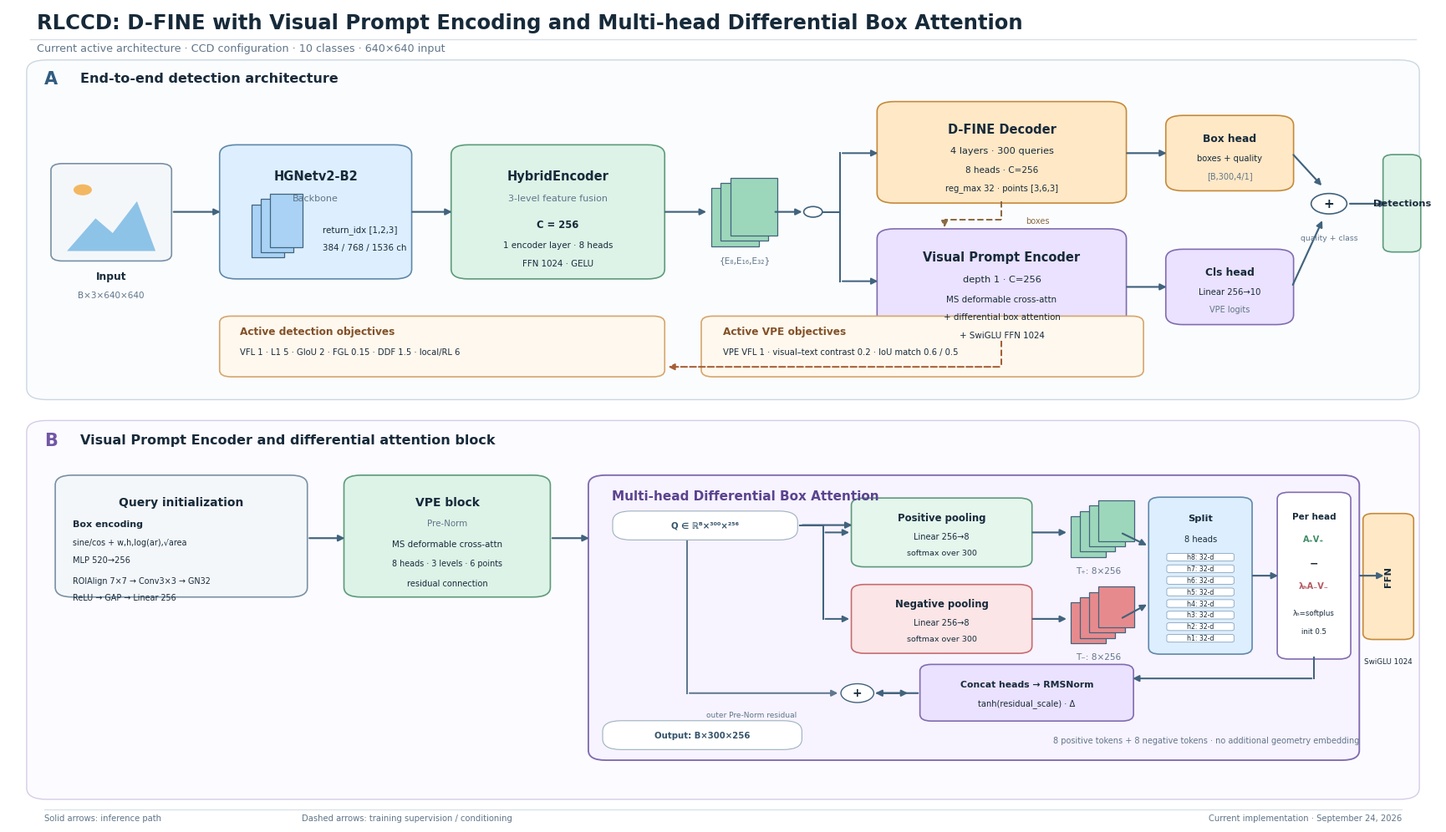

Generate this figure with matplotlib:
from pathlib import Path

import matplotlib.pyplot as plt
from matplotlib.patches import FancyBboxPatch, Polygon, Circle
from matplotlib.lines import Line2D

OUT = Path("docs")
OUT.mkdir(exist_ok=True)

plt.rcParams.update({
    "font.family": "DejaVu Sans",
    "font.size": 9,
    "axes.linewidth": 0.8,
    "svg.fonttype": "none",
    "pdf.fonttype": 42,
})

COL = {
    "ink": "#172A3A",
    "muted": "#607589",
    "line": "#41637D",
    "blue": "#DDEEFF",
    "blue2": "#A9D2F5",
    "green": "#DDF3E8",
    "green2": "#9DD7BB",
    "orange": "#FFE8C6",
    "orange2": "#F5B96B",
    "purple": "#EAE2FF",
    "purple2": "#B7A1EA",
    "red": "#FBE0E1",
    "red2": "#E78A8D",
    "gray": "#F4F7FA",
    "white": "#FFFFFF",
    "train": "#A65E35",
}

fig = plt.figure(figsize=(18, 10.5), dpi=180, facecolor="white")
ax = fig.add_axes([0.025, 0.035, 0.95, 0.93])
ax.set_xlim(0, 100)
ax.set_ylim(0, 100)
ax.axis("off")


def box(x, y, w, h, fc, ec=COL["line"], lw=1.2, radius=1.2, z=2):
    p = FancyBboxPatch(
        (x, y), w, h,
        boxstyle=f"round,pad=0.22,rounding_size={radius}",
        facecolor=fc, edgecolor=ec, linewidth=lw, zorder=z,
    )
    ax.add_patch(p)
    return p


def txt(x, y, s, size=9, weight="normal", color=None, ha="center", va="center", z=5, style="normal", rotation=0):
    ax.text(x, y, s, fontsize=size, fontweight=weight, color=color or COL["ink"],
            ha=ha, va=va, zorder=z, fontstyle=style, rotation=rotation)


def arrow(x1, y1, x2, y2, color=None, lw=1.55, style="-", z=3, mutation=11):
    ax.annotate("", xy=(x2, y2), xytext=(x1, y1),
                arrowprops=dict(arrowstyle="-|>", lw=lw, color=color or COL["line"],
                                linestyle=style, shrinkA=2, shrinkB=2,
                                mutation_scale=mutation), zorder=z)


def poly_arrow(points, color=None, lw=1.45, style="-", z=3):
    for a, b in zip(points[:-2], points[1:-1]):
        ax.add_line(Line2D([a[0], b[0]], [a[1], b[1]], color=color or COL["line"],
                           lw=lw, linestyle=style, zorder=z))
    a, b = points[-2], points[-1]
    arrow(a[0], a[1], b[0], b[1], color=color, lw=lw, style=style, z=z)


def feature_stack(x, y, w=5.0, h=8.0, color="#A9D2F5", label=None, layers=3):
    for i in reversed(range(layers)):
        off = i * 0.65
        ax.add_patch(Polygon([[x+off, y+off], [x+w+off, y+off], [x+w+off, y+h+off], [x+off, y+h+off]],
                             closed=True, facecolor=color, edgecolor=COL["line"], lw=0.9, zorder=2+i*0.01))
    if label:
        txt(x+w/2+0.7, y-1.7, label, size=7.6, color=COL["muted"])


def tensor_pill(x, y, text, w=10, color=None):
    box(x, y, w, 3.1, color or COL["white"], ec="#9EB1C0", lw=0.8, radius=1.3, z=4)
    txt(x+w/2, y+1.55, text, size=7.3, weight="bold", color="#35536B", z=5)

# Header
ax.add_line(Line2D([1.5, 98.5], [96.2, 96.2], color="#D7E0E8", lw=1.0))
txt(2, 98.2, "RLCCD: D-FINE with Visual Prompt Encoding and Multi-head Differential Box Attention",
    size=17.5, weight="bold", ha="left")
txt(2, 95.0, "Current active architecture · CCD configuration · 10 classes · 640×640 input",
    size=9.2, color=COL["muted"], ha="left")

# Panel labels
box(1.5, 52.2, 97, 41.2, "#FBFCFE", ec="#CBD7E1", lw=1.0, radius=1.4, z=0)
box(1.5, 3.2, 97, 46.0, "#FCFBFF", ec="#D5CCE8", lw=1.0, radius=1.4, z=0)
txt(3.0, 91.3, "A", size=15, weight="bold", color="#315C80")
txt(5.0, 91.3, "End-to-end detection architecture", size=11.5, weight="bold", ha="left")
txt(3.0, 47.0, "B", size=15, weight="bold", color="#7257A5")
txt(5.0, 47.0, "Visual Prompt Encoder and differential attention block", size=11.5, weight="bold", ha="left")

# ---------------- Panel A ----------------
# Input image icon
box(3.2, 69.2, 8.0, 11.5, COL["gray"], ec="#7891A5", radius=0.8)
ax.add_patch(Polygon([[4.1,70.2],[6.1,74.2],[7.3,72.4],[9.0,76.3],[10.3,70.2]], closed=True,
                     facecolor="#8DC3E7", edgecolor="none", zorder=3))
ax.add_patch(Circle((5.2,77.7), 0.6, color="#F3B762", zorder=4))
txt(7.2, 67.1, "Input", size=8.8, weight="bold")
txt(7.2, 64.8, "B×3×640×640", size=7.5, color=COL["muted"])

arrow(11.4, 75.0, 15.0, 75.0)
box(15.0, 67.0, 13.0, 16.0, COL["blue"], ec="#5E89AB")
txt(21.5, 79.4, "HGNetv2-B2", size=10.5, weight="bold")
txt(21.5, 76.7, "Backbone", size=8, color=COL["muted"])
feature_stack(17.0, 69.4, 2.3, 6.5, COL["blue2"], layers=3)
txt(22.0, 72.8, "return_idx [1,2,3]", size=7.4, ha="left")
txt(22.0, 70.6, "384 / 768 / 1536 ch", size=7.4, ha="left")

arrow(28.1, 75.0, 31.2, 75.0)
box(31.2, 67.0, 14.5, 16.0, COL["green"], ec="#5D9B7A")
txt(38.45, 79.4, "HybridEncoder", size=10.5, weight="bold")
txt(38.45, 76.7, "3-level feature fusion", size=8, color=COL["muted"])
txt(38.45, 73.4, "C = 256", size=8.3, weight="bold")
txt(38.45, 70.9, "1 encoder layer · 8 heads", size=7.4)
txt(38.45, 68.7, "FFN 1024 · GELU", size=7.4)

# shared pyramid
arrow(45.8, 75.0, 49.0, 75.0)
feature_stack(49.2, 70.8, 3.3, 7.1, COL["green2"], label="{E₈,E₁₆,E₃₂}", layers=3)

# branch node
ax.add_patch(Circle((56.3,75.0), 0.65, facecolor=COL["white"], edgecolor=COL["line"], lw=1.2, zorder=4))
arrow(53.5, 75.0, 55.7, 75.0)
# decoder branch upper
poly_arrow([(56.9,75.0),(58.2,75.0),(58.2,82.2),(61.0,82.2)])
box(61.0, 76.3, 17.0, 12.0, COL["orange"], ec="#C58A3A")
txt(69.5, 85.1, "D-FINE Decoder", size=10.5, weight="bold")
txt(69.5, 82.5, "4 layers · 300 queries", size=8.2)
txt(69.5, 80.1, "8 heads · C=256", size=7.5)
txt(69.5, 77.9, "reg_max 32 · points [3,6,3]", size=7.2)
# VPE branch lower
poly_arrow([(56.9,75.0),(58.2,75.0),(58.2,66.5),(61.0,66.5)])
box(61.0, 59.2, 17.0, 13.5, COL["purple"], ec="#816CB0")
txt(69.5, 69.4, "Visual Prompt Encoder", size=10.5, weight="bold")
txt(69.5, 66.7, "depth 1 · C=256", size=8.2)
txt(69.5, 64.3, "MS deformable cross-attn", size=7.4)
txt(69.5, 62.1, "+ differential box attention", size=7.4)
txt(69.5, 59.9, "+ SwiGLU FFN 1024", size=7.4)
# decoder boxes to VPE
poly_arrow([(69.5,76.3),(69.5,74.0),(65.5,74.0),(65.5,72.8)], color="#8C6A42", style="--")
txt(72.0, 73.9, "boxes", size=7.0, color="#8C6A42")

# outputs
arrow(78.1, 82.2, 81.2, 82.2)
box(81.2, 77.8, 8.5, 8.8, COL["orange"], ec="#C58A3A")
txt(85.45, 84.0, "Box head", size=8.8, weight="bold")
txt(85.45, 81.6, "boxes + quality", size=7.2)
txt(85.45, 79.4, "[B,300,4/1]", size=7.0, color=COL["muted"])

arrow(78.1, 65.8, 81.2, 65.8)
box(81.2, 61.4, 8.5, 8.8, COL["purple"], ec="#816CB0")
txt(85.45, 67.6, "Cls head", size=8.8, weight="bold")
txt(85.45, 65.2, "Linear 256→10", size=7.2)
txt(85.45, 63.0, "VPE logits", size=7.0, color=COL["muted"])

# add and output
arrow(89.8, 82.2, 92.0, 78.0)
arrow(89.8, 65.8, 92.0, 74.2)
ax.add_patch(Circle((92.4,76.0), 1.25, facecolor=COL["white"], edgecolor=COL["line"], lw=1.2, zorder=4))
txt(92.4,76.0,"+",size=11,weight="bold")
arrow(93.7,76.0,96.6,76.0)
box(96.4, 70.3, 2.2, 11.5, COL["green"], ec="#5D9B7A", radius=0.7)
txt(97.5, 76.0, "Detections", size=8.2, weight="bold", rotation=90 if False else 0)
txt(92.4, 71.8, "quality + class", size=6.7, color=COL["muted"])

# Training objectives compact
box(15.0, 55.0, 30.7, 7.0, "#FFF8EE", ec="#D6A66D", radius=0.8)
txt(16.2, 60.3, "Active detection objectives", size=8.7, weight="bold", ha="left", color="#835128")
txt(16.2, 57.8, "VFL 1 · L1 5 · GIoU 2 · FGL 0.15 · DDF 1.5 · local/RL 6", size=7.2, ha="left")
poly_arrow([(69.5,59.2),(69.5,56.0),(46.0,56.0)], color=COL["train"], style="--")

box(48.7, 55.0, 30.5, 7.0, "#FFF8EE", ec="#D6A66D", radius=0.8)
txt(50.0, 60.3, "Active VPE objectives", size=8.7, weight="bold", ha="left", color="#835128")
txt(50.0, 57.8, "VPE VFL 1 · visual–text contrast 0.2 · IoU match 0.6 / 0.5", size=7.2, ha="left")

# ---------------- Panel B ----------------
# VPE input formation
box(3.5, 28.0, 17.2, 14.5, COL["gray"], ec="#7A91A4")
txt(12.1, 39.4, "Query initialization", size=10, weight="bold")
txt(4.5, 36.7, "Box encoding", size=8.0, weight="bold", ha="left")
txt(4.5, 34.5, "sine/cos + w,h,log(ar),√area", size=6.9, ha="left")
txt(4.5, 32.3, "MLP 520→256", size=7.1, ha="left")
txt(4.5, 29.7, "ROIAlign 7×7 → Conv3×3 → GN32", size=6.9, ha="left")
txt(4.5, 27.7, "ReLU → GAP → Linear 256", size=6.9, ha="left")

arrow(20.9, 35.0, 23.7, 35.0)
box(23.7, 28.0, 14.0, 14.5, COL["green"], ec="#5D9B7A")
txt(30.7, 39.4, "VPE block", size=10, weight="bold")
txt(30.7, 36.8, "Pre-Norm", size=7.4, color=COL["muted"])
txt(30.7, 34.3, "MS deformable cross-attn", size=7.4)
txt(30.7, 31.9, "8 heads · 3 levels · 6 points", size=6.9)
txt(30.7, 29.4, "residual connection", size=7.1)

arrow(37.9, 35.0, 40.8, 35.0)
# Differential module large
box(40.8, 8.0, 53.5, 34.5, "#F7F3FF", ec="#816CB0", lw=1.35)
txt(42.2, 40.1, "Multi-head Differential Box Attention", size=11, weight="bold", ha="left", color="#5B438F")
tensor_pill(42.5, 35.0, "Q ∈ ℝᴮ×³⁰⁰×²⁵⁶", w=12.5, color=COL["white"])

# Split paths
arrow(55.4, 36.6, 59.2, 36.6)
# pos and neg pool boxes
box(59.2, 31.7, 12.2, 8.0, "#E5F6ED", ec="#5D9B7A", radius=0.9)
txt(65.3, 37.5, "Positive pooling", size=8.4, weight="bold")
txt(65.3, 35.2, "Linear 256→8", size=7.0)
txt(65.3, 33.2, "softmax over 300", size=6.8)
box(59.2, 21.1, 12.2, 8.0, "#FBE5E6", ec="#C56D71", radius=0.9)
txt(65.3, 26.9, "Negative pooling", size=8.4, weight="bold")
txt(65.3, 24.6, "Linear 256→8", size=7.0)
txt(65.3, 22.6, "softmax over 300", size=6.8)
poly_arrow([(55.4,36.6),(57.0,36.6),(57.0,35.7),(59.0,35.7)])
poly_arrow([(55.4,36.6),(57.0,36.6),(57.0,25.1),(59.0,25.1)])

# token stacks
arrow(71.5, 35.7, 74.2, 35.7)
arrow(71.5, 25.1, 74.2, 25.1)
feature_stack(74.3, 32.7, 2.5, 5.0, COL["green2"], label="T₊: 8×256", layers=4)
feature_stack(74.3, 22.1, 2.5, 5.0, COL["red2"], label="T₋: 8×256", layers=4)

# head split
box(80.0, 21.0, 6.8, 18.8, COL["blue"], ec="#5E89AB", radius=0.8)
txt(83.4, 37.4, "Split", size=8.2, weight="bold")
txt(83.4, 34.9, "8 heads", size=7.1)
for i in range(8):
    yy = 22.3 + i*1.42
    ax.add_patch(FancyBboxPatch((81.1, yy), 4.6, 0.85, boxstyle="round,pad=0.05,rounding_size=.18",
                                facecolor="#FFFFFF", edgecolor="#7D9DB7", lw=0.55, zorder=4))
    txt(83.4, yy+0.42, f"h{i+1}: 32-d", size=5.6)
arrow(77.8, 35.7, 79.8, 34.0)
arrow(77.8, 25.1, 79.8, 27.0)

# differential equation
arrow(86.9, 30.4, 89.0, 30.4)
box(89.0, 20.4, 4.7, 20.0, COL["white"], ec="#816CB0", radius=0.8)
txt(91.35, 37.6, "Per head", size=7.5, weight="bold")
txt(91.35, 34.9, "A₊V₊", size=7.0, weight="bold", color="#3F8B66")
txt(91.35, 31.9, "−", size=9, weight="bold")
txt(91.35, 29.1, "λₕA₋V₋", size=7.0, weight="bold", color="#B35960")
txt(91.35, 25.8, "λₕ=softplus", size=6.2)
txt(91.35, 23.6, "init 0.5", size=6.2)

# bottom processing inside panel
poly_arrow([(91.35,20.4),(91.35,17.8),(78.5,17.8)])
box(64.0, 12.8, 14.5, 6.5, COL["purple"], ec="#816CB0", radius=0.8)
txt(71.25, 17.1, "Concat heads → RMSNorm", size=7.8, weight="bold")
txt(71.25, 14.7, "tanh(residual_scale) · Δ", size=7.1)
arrow(63.8, 16.0, 60.5, 16.0)
ax.add_patch(Circle((59.4,16.0), 1.15, facecolor=COL["white"], edgecolor=COL["line"], lw=1.0, zorder=4))
txt(59.4,16.0,"+",size=10,weight="bold")
poly_arrow([(48.7,35.0),(47.5,35.0),(47.5,16.0),(58.2,16.0)], color="#5F7890")
arrow(60.6,16.0,63.1,16.0)
txt(52.0,13.3,"outer Pre-Norm residual",size=6.5,color=COL["muted"])

# FFN and output
arrow(94.4, 30.4, 96.4, 30.4)
box(95.0, 22.8, 3.1, 15.0, COL["orange"], ec="#C58A3A", radius=0.7)
txt(96.55, 30.3, "FFN", size=8.2, weight="bold", rotation=90)
txt(96.55, 19.9, "SwiGLU 1024", size=6.3)

# Small shape annotations
tensor_pill(41.8, 9.3, "Output: B×300×256", w=13.5, color="#FFFFFF")
txt(83.8, 10.2, "8 positive tokens + 8 negative tokens · no additional geometry embedding", size=7.0, color=COL["muted"])

# legend / footer
ax.add_line(Line2D([2.5, 97.5], [1.7, 1.7], color="#D7E0E8", lw=0.9))
txt(2.5, 0.65, "Solid arrows: inference path", size=7.2, color=COL["muted"], ha="left")
txt(20.5, 0.65, "Dashed arrows: training supervision / conditioning", size=7.2, color=COL["muted"], ha="left")
txt(97.5, 0.65, "Current implementation · September 24, 2026", size=7.2, color=COL["muted"], ha="right")

for ext in ("svg", "pdf", "png"):
    path = OUT / f"current_rlccd_architecture_v2.{ext}"
    fig.savefig(path, bbox_inches="tight", facecolor="white", dpi=300 if ext == "png" else None)
plt.close(fig)
